Photos from the image-classification dataset "dataset" in the GitHub repository ncuong23102k5/Phan-loai-rac-thai-. Its 2 classes are: huu co, tai che.

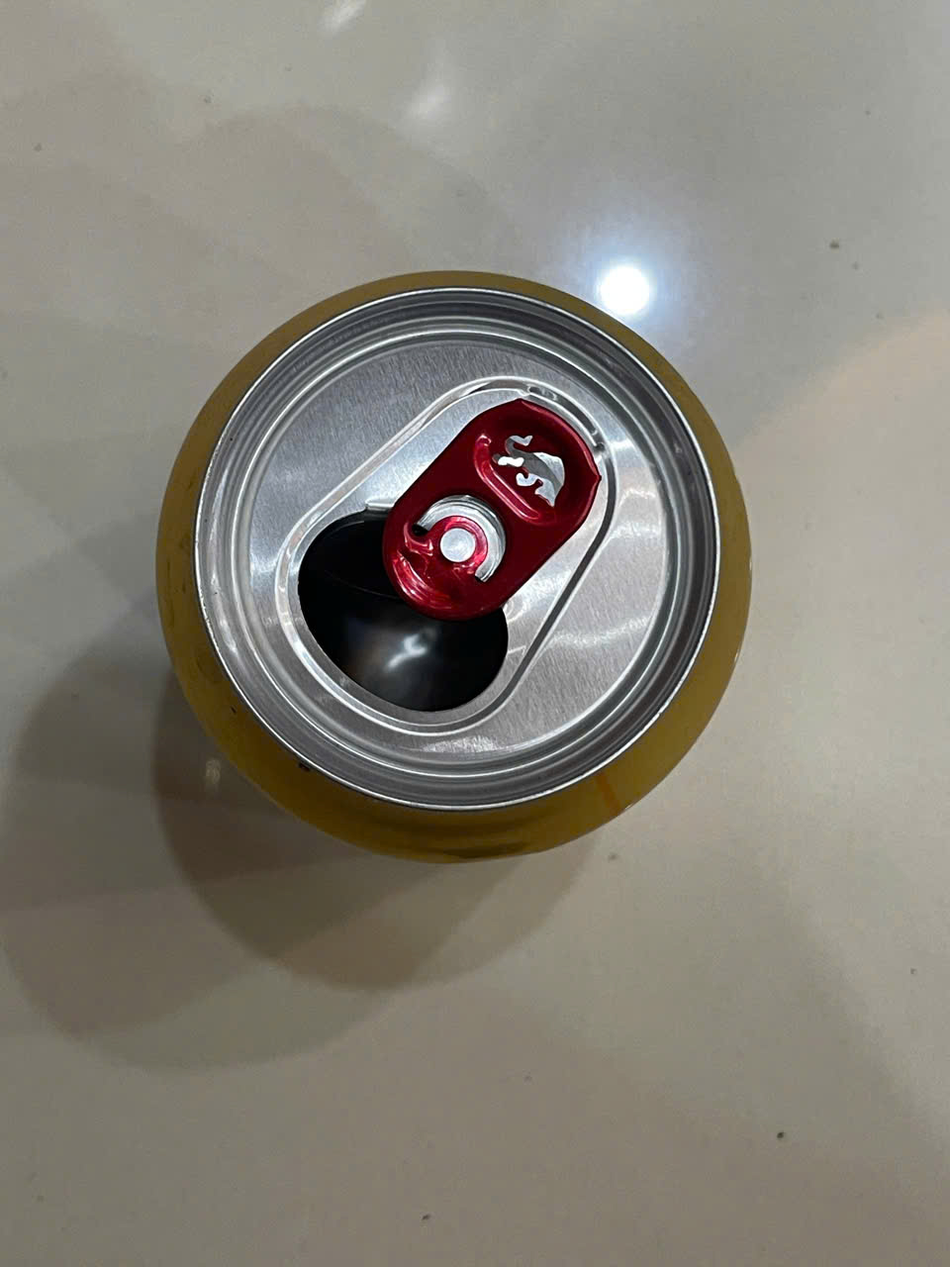
Label: tai che

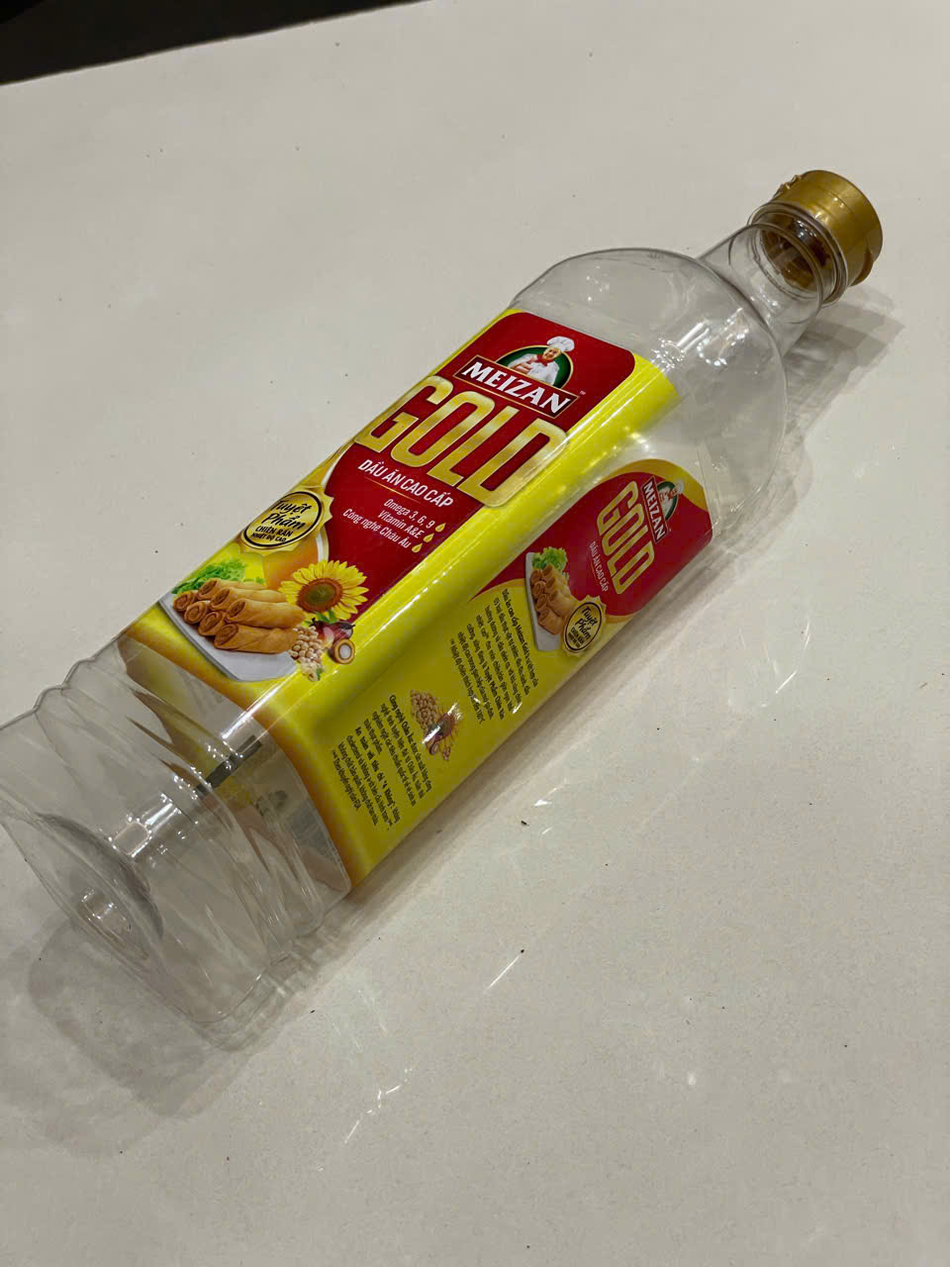
Label: tai che

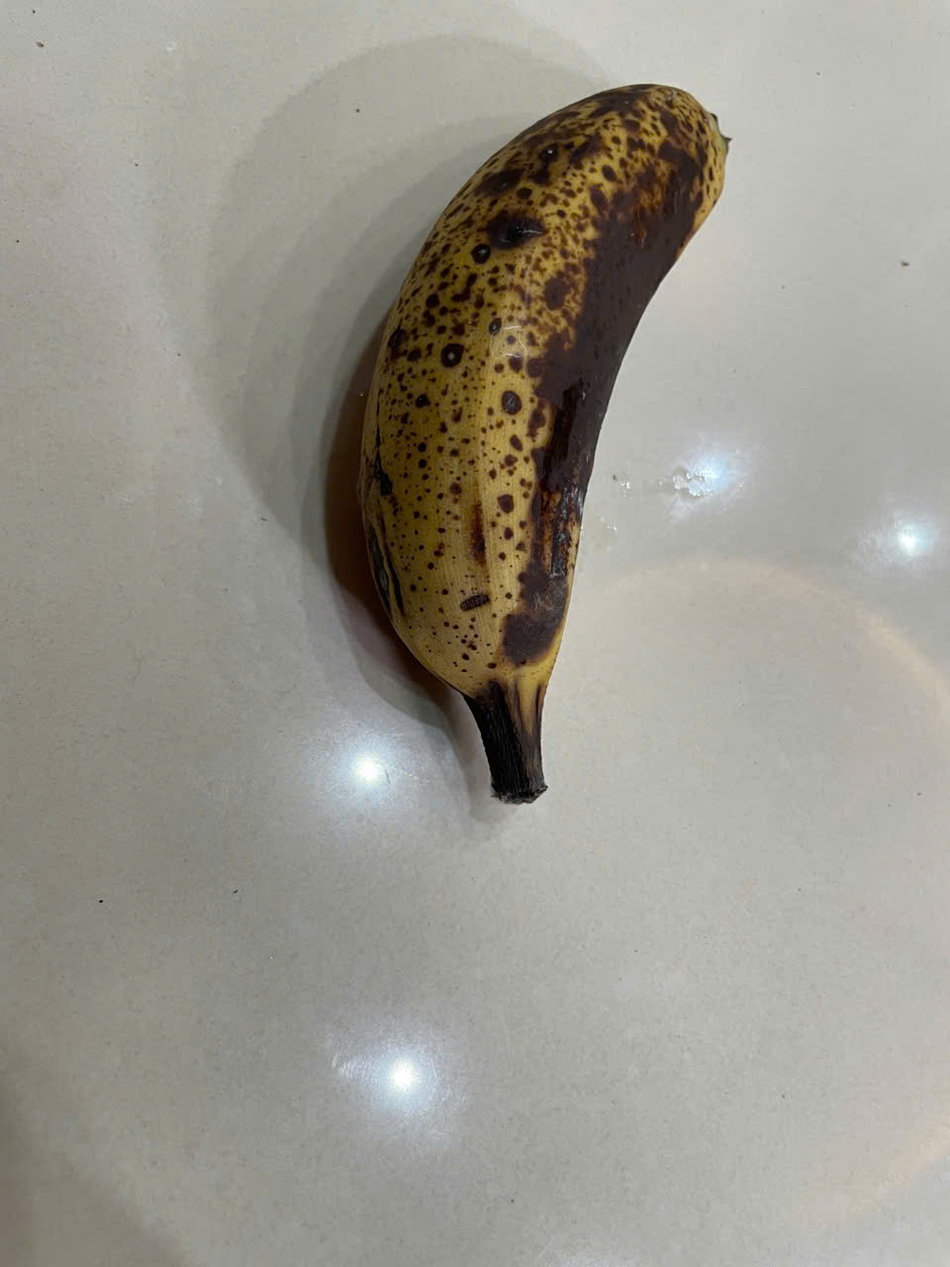
Label: huu co

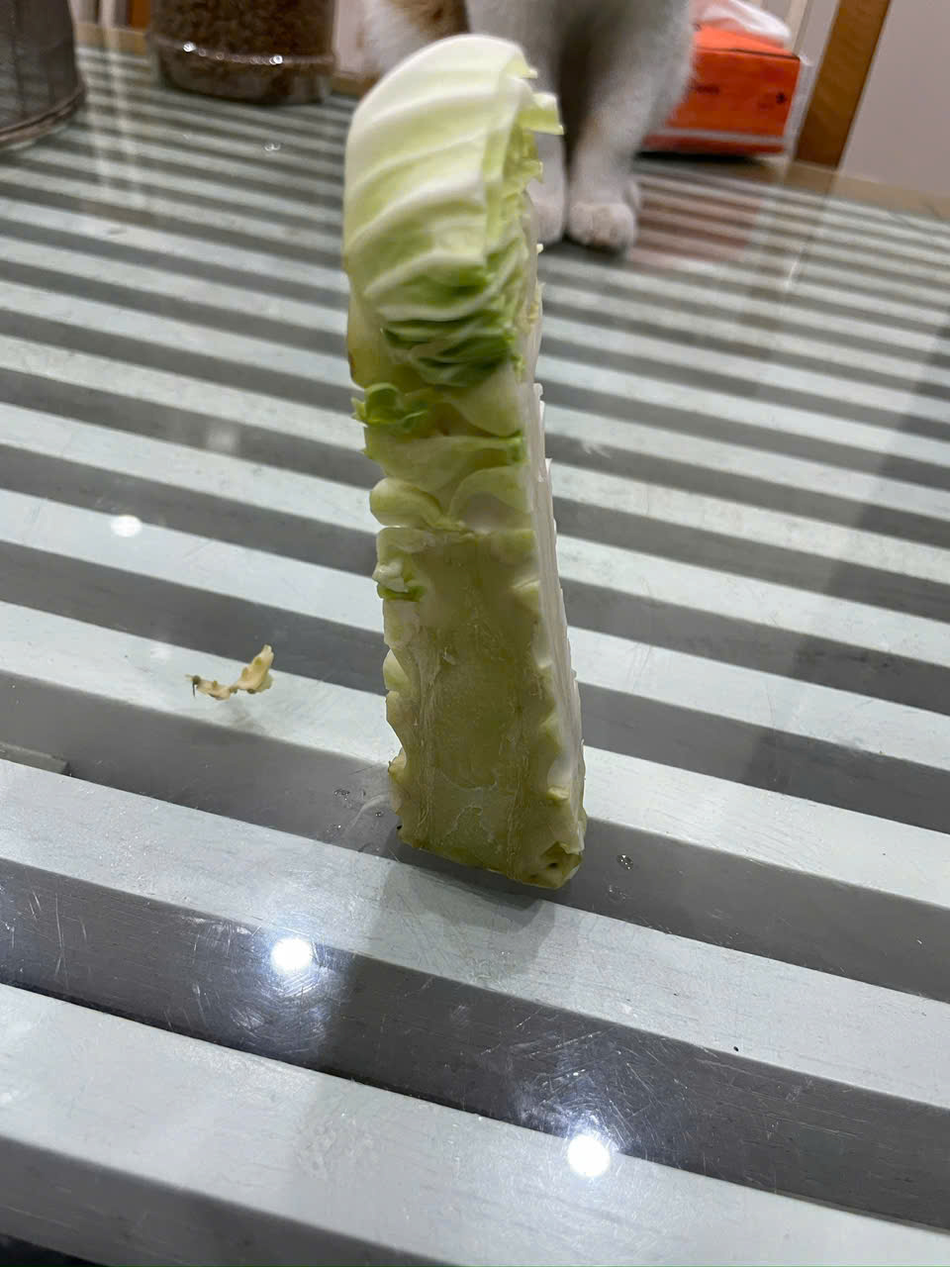
Label: huu co

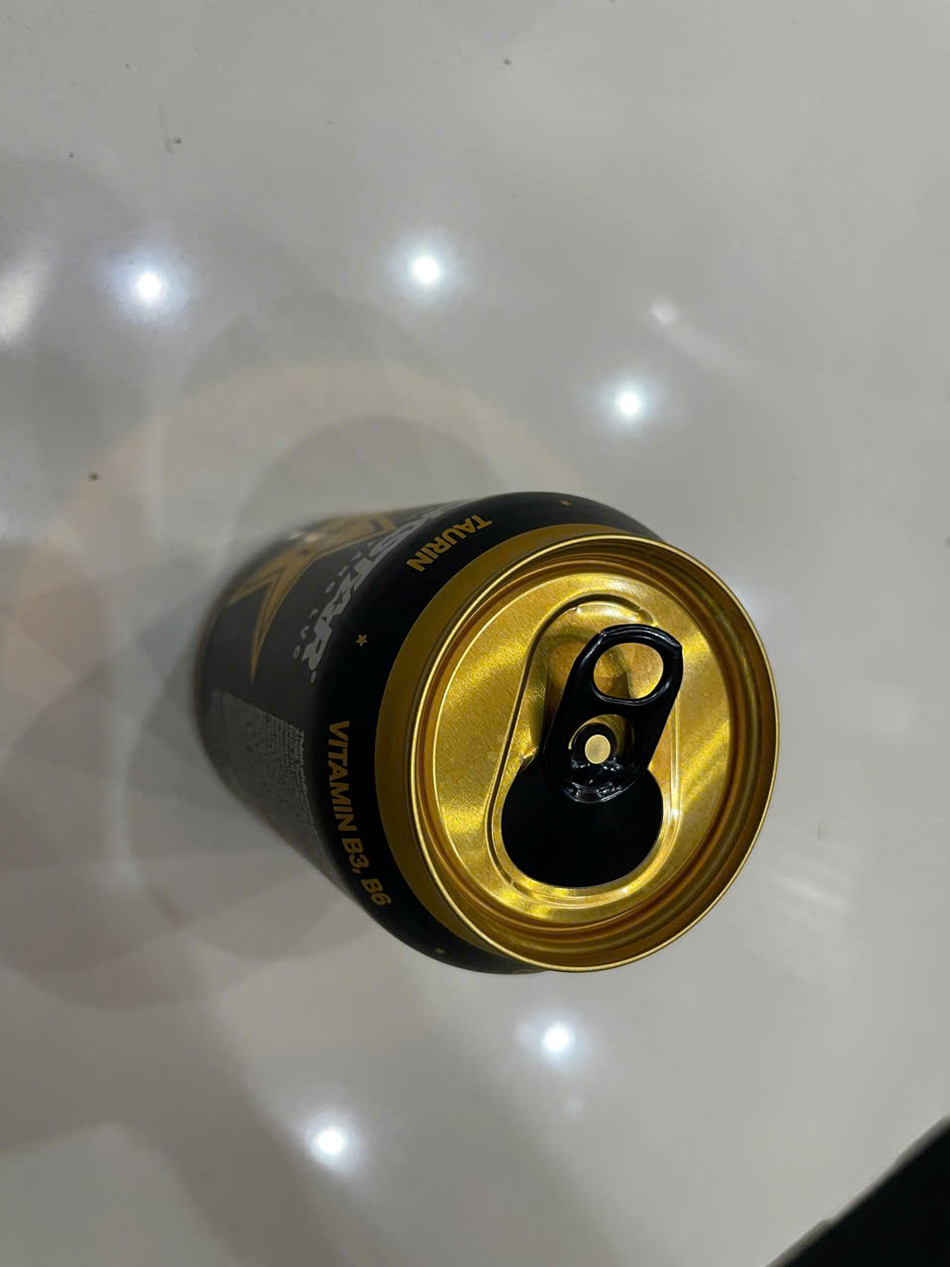
Label: tai che

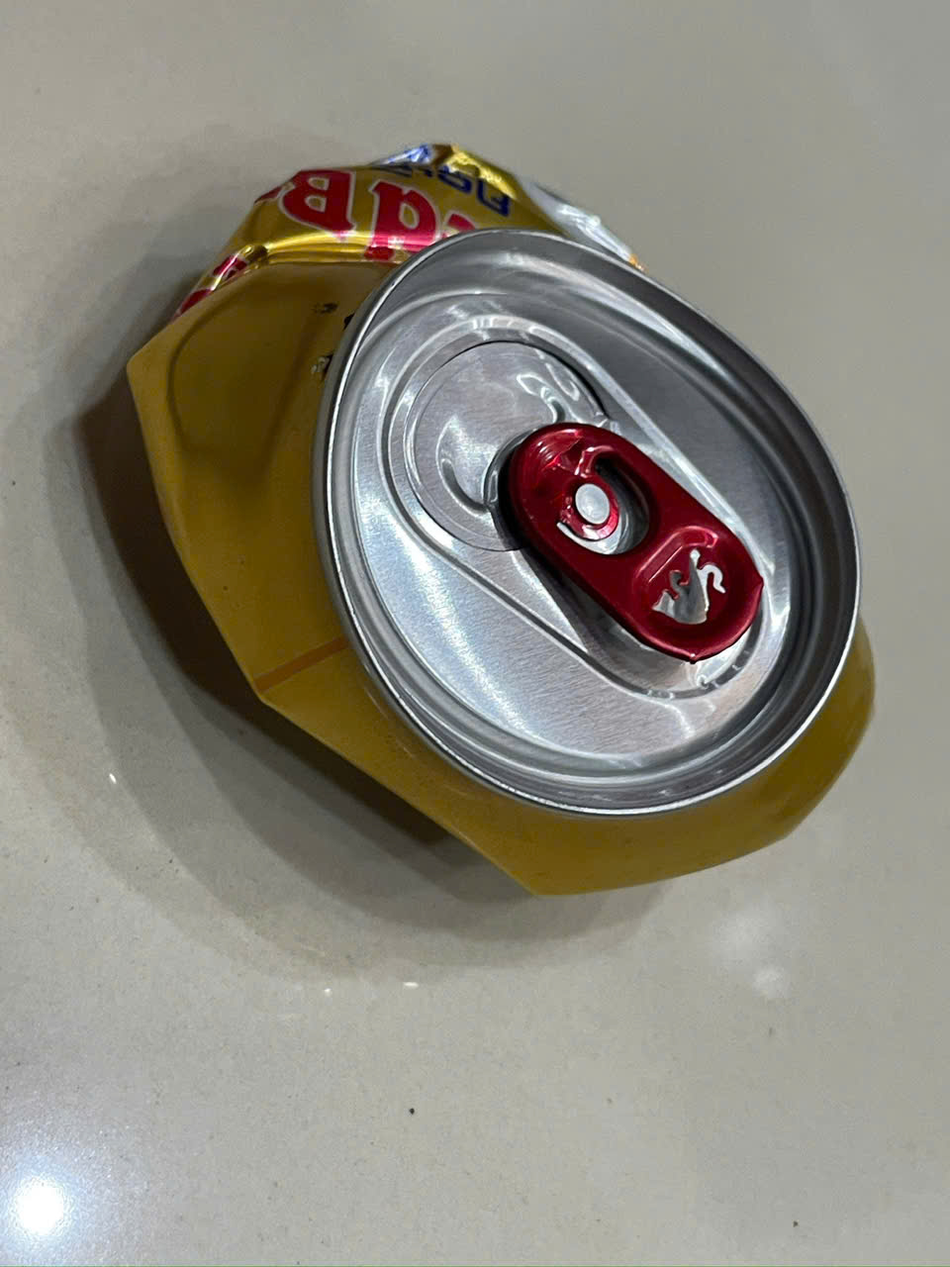
Label: tai che
